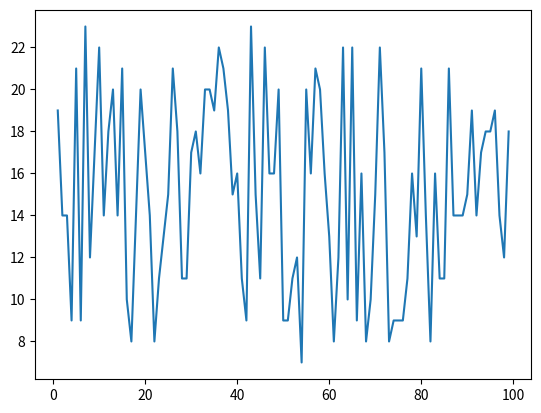

Reproduce this figure in Python.
#data create

import numpy as np
import pandas as pd
import matplotlib.pyplot as plt
import random
path=r'/data/'

n=100

weathers=['sunny','rainy','cloudy']
date=np.arange(1,n,1)
w=[]
t=[]
dict_init={}

for each in date:
    r1=random.randint(0,2)
    w.append(weathers[r1])
dict_init['date']=date
dict_init['weathers']=w



class  dataframe(object):
    def __init__(self):
        self.data=pd.DataFrame(dict_init)
        #data[]=....为加一列数据
        #df = pd.DataFrame(columns=('a', 'b', 'c'))
        #df = df.append([{'a': 10.0, 'b': 'name', 'c': 10}], ignore_index=True)加一行数据

    def data_append(self):
        dict_append=[]
        for each in self.data['weathers']:
            if each=='sunny':
                dict_append.append(20+random.randint(-3,3))
            if each =='rainy':
                dict_append.append(10+random.randint(-3,3))
            if each=='cloudy':
                dict_append.append(15+random.randint(-1,1))
        self.data['temperatures']=dict_append

    def plot(self):
        f=plt.figure()
        plt.plot(self.data["date"],self.data['temperatures'])
        plt.pause(1)


frame=dataframe()
frame.data_append()
print(frame.data)
frame.plot()
